Run: headless pygame with SDL's dummy video driver; simulated clock (each Clock.tick advances the game by its frame time, no real sleeping); random seed 0; keys injected as events and as key.get_pressed() state; no mouse input.
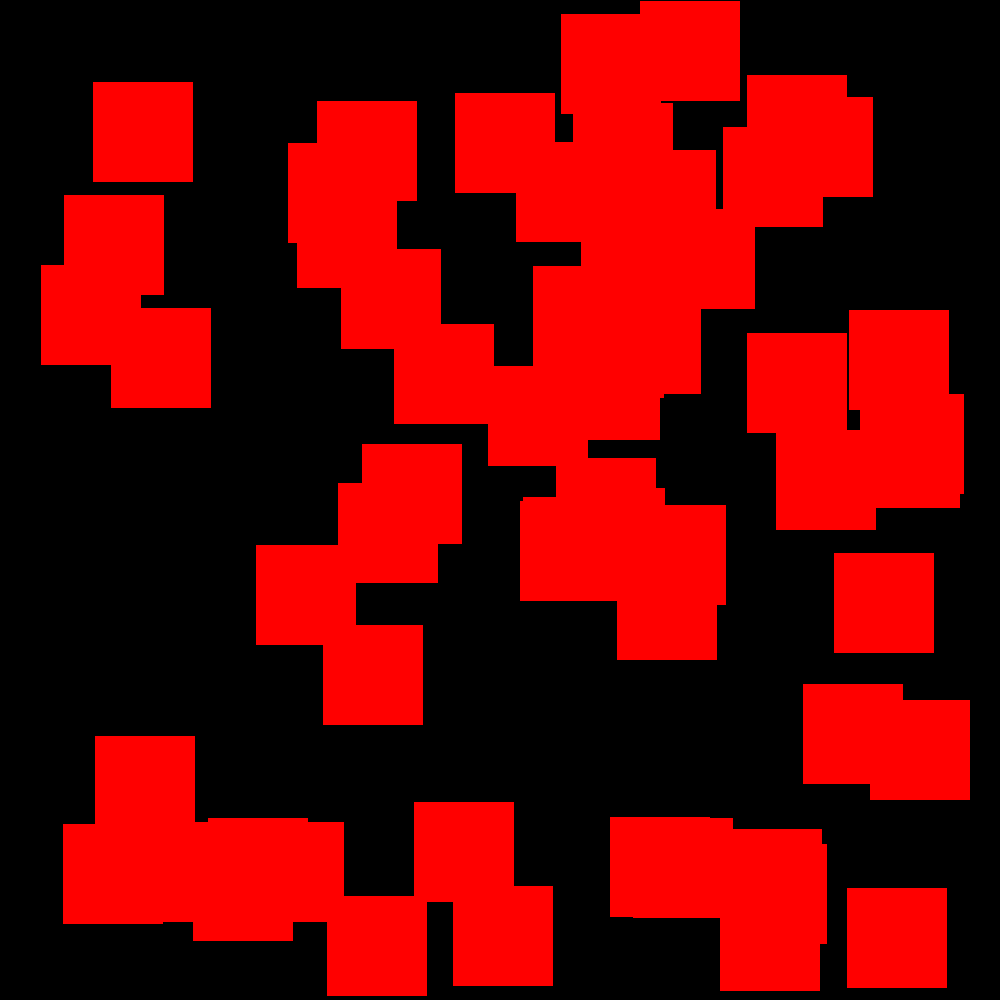
Frame 1 of 4 · flips 1–60 · no input
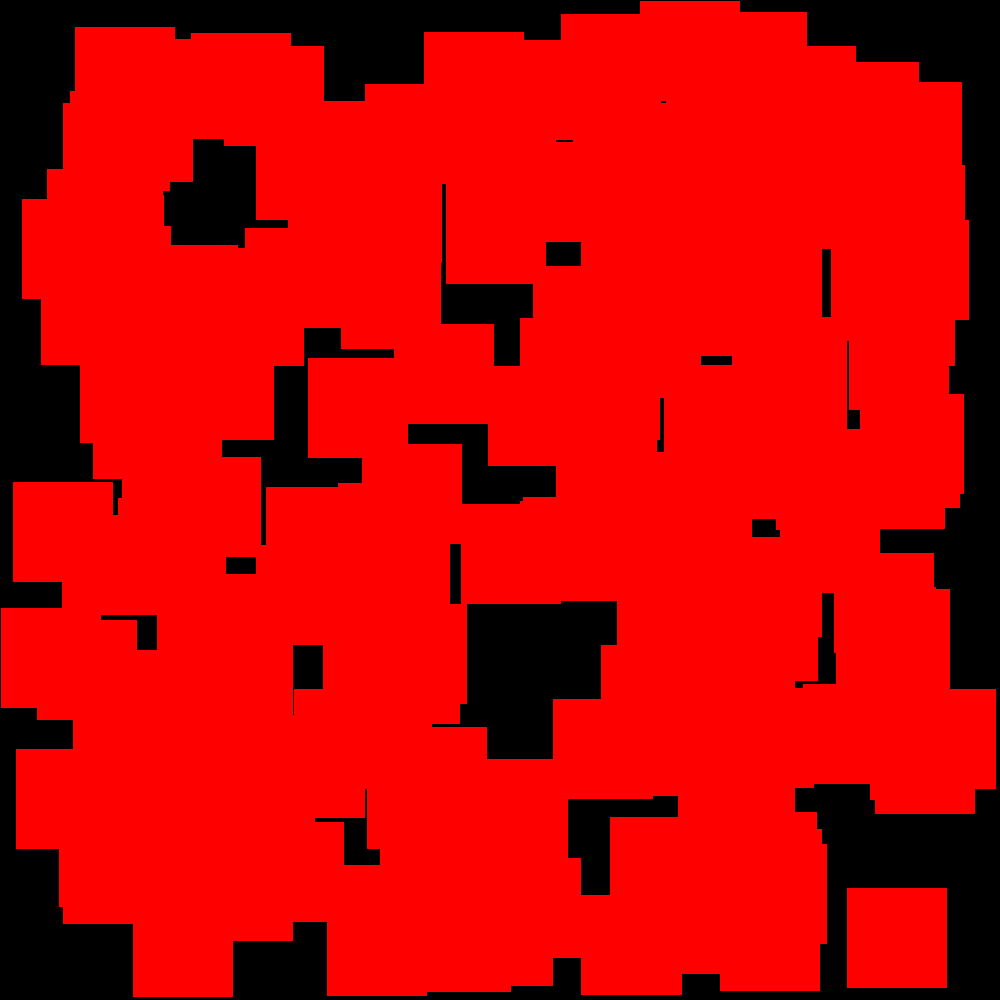
Frame 2 of 4 · flips 61–180 · tapped SPACE, RETURN · held RIGHT (→), D
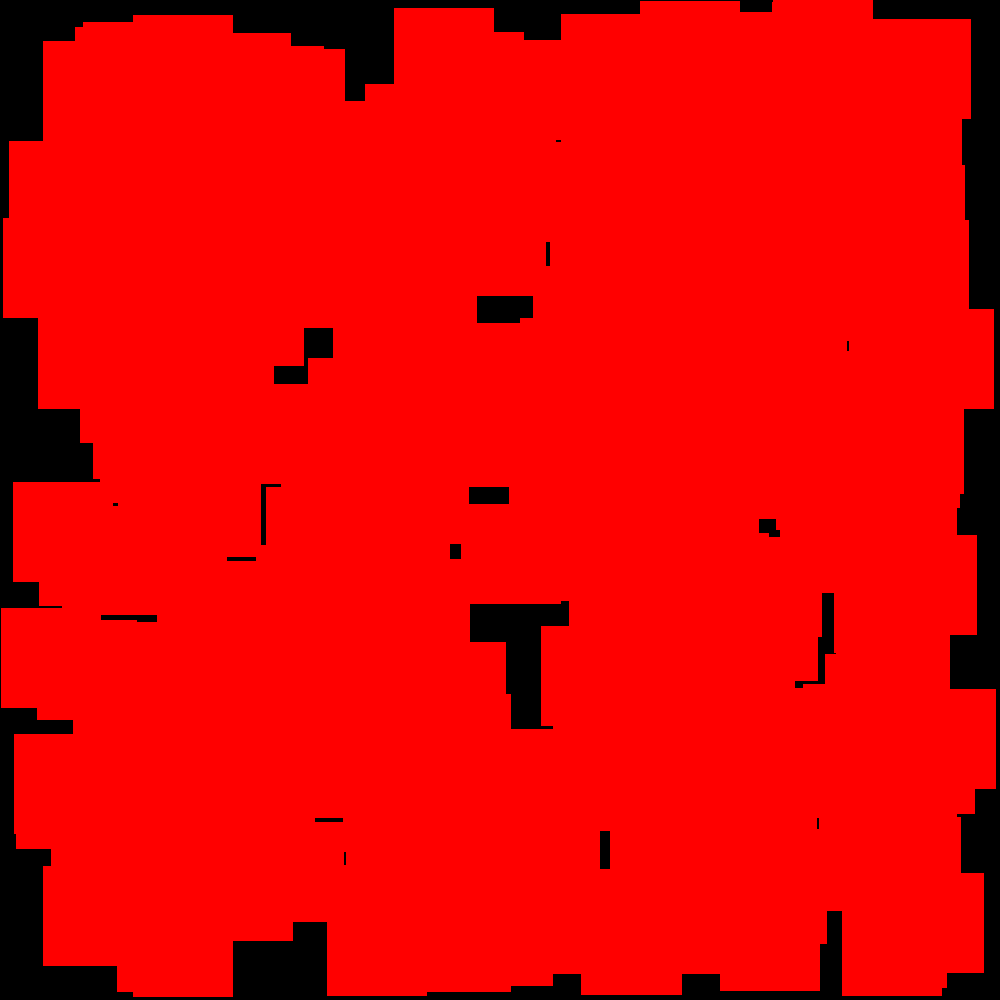
Frame 3 of 4 · flips 181–300 · held DOWN (↓), S
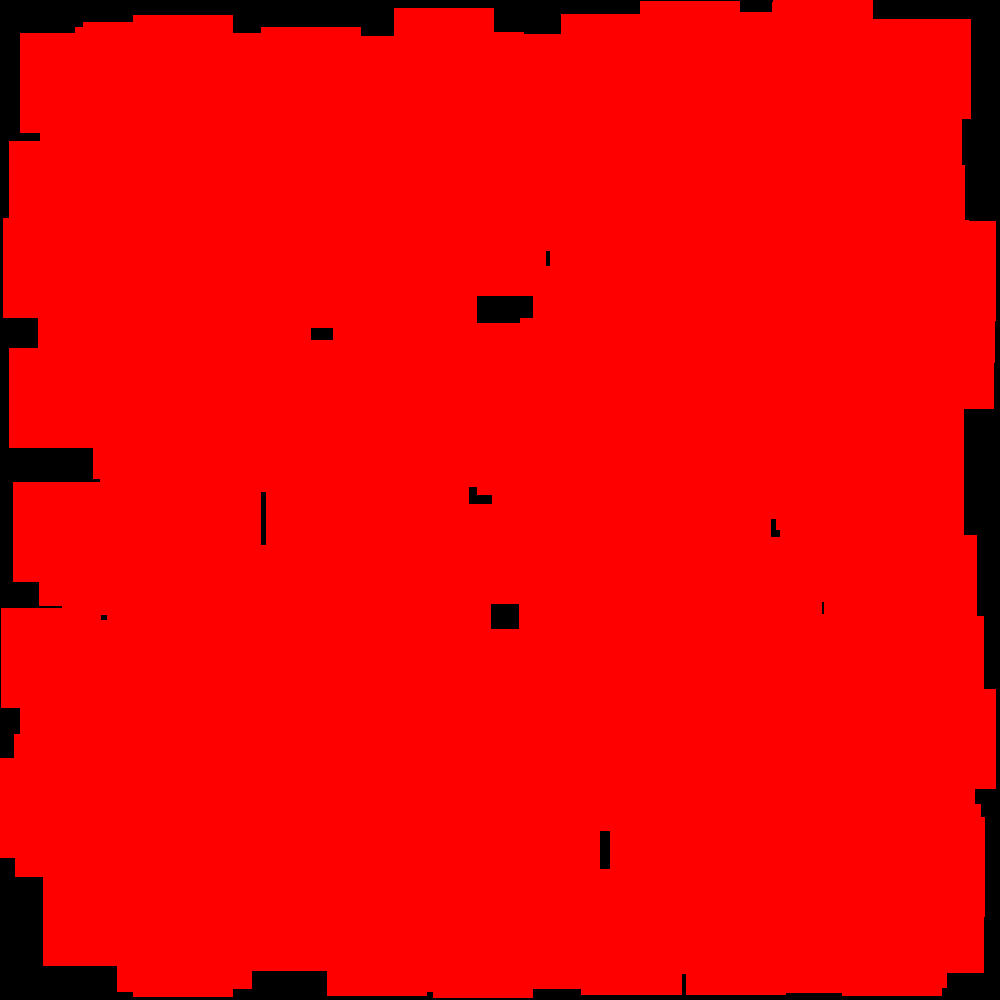
Frame 4 of 4 · flips 301–420 · held LEFT (←), A, UP (↑), W

The pygame program that drew these frames:

import pygame
import random

pygame.init()
screen = pygame.display.set_mode((1000,1000))
test_surf = pygame.Surface((100,100))
test_surf.fill('red')
clock = pygame.time.Clock()
while True:
    for event in pygame.event.get():
        if event.type == pygame.QUIT:
            pygame.quit()
            exit()
    screen.blit(test_surf, (random.randint(0, 900), random.randint(0, 900)))

    
    pygame.display.update()
    clock.tick(60)
